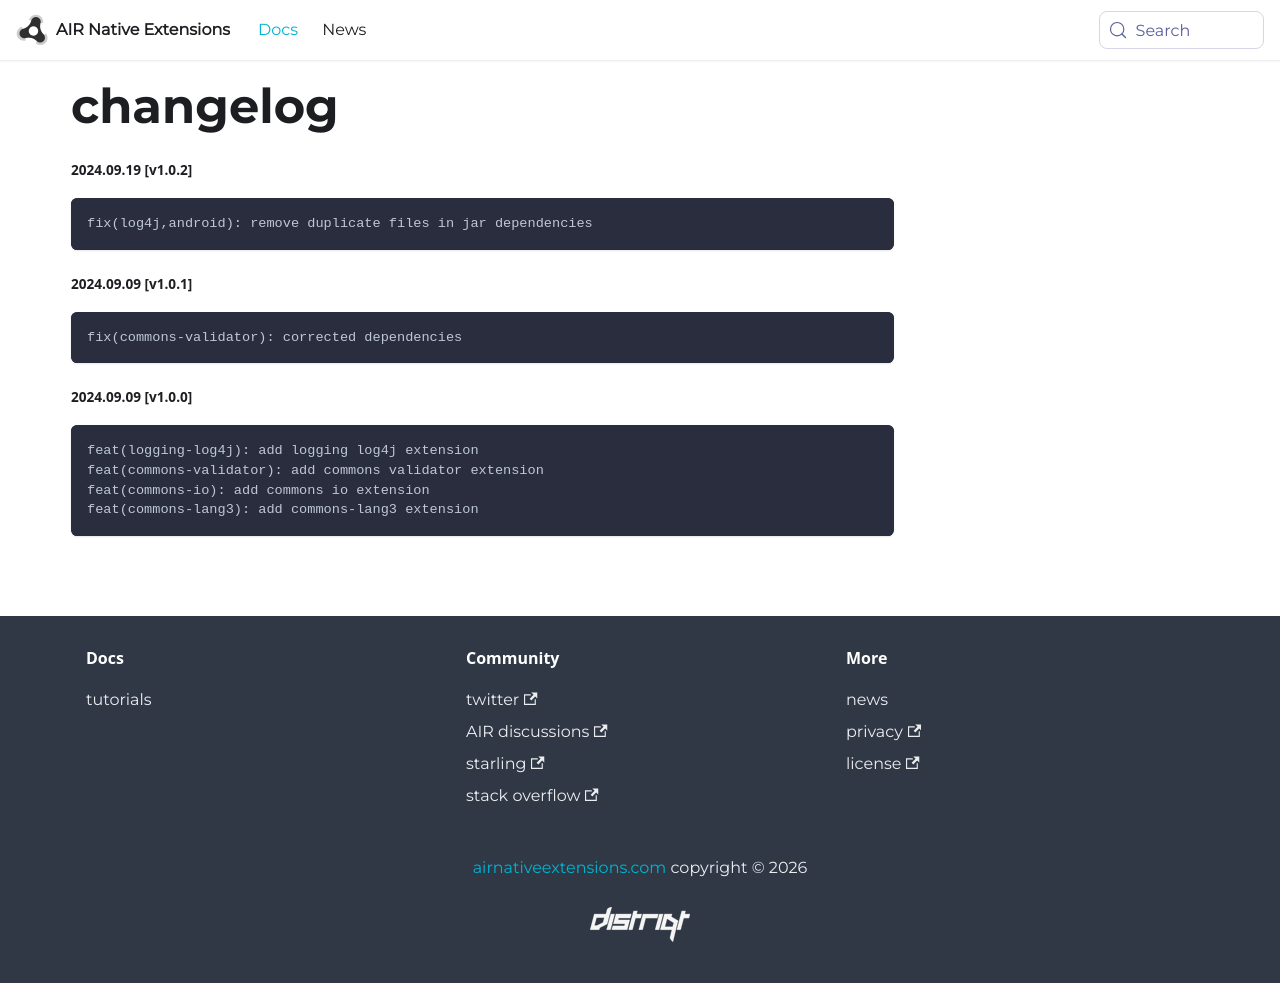

repository: airnativeextensions/nativeextensions-documentation · page: docs/apache/changelog/index.html · generator: docusaurus

###### 2024.09.19 [v1.0.2]

```
fix(log4j,android): remove duplicate files in jar dependencies
```

###### 2024.09.09 [v1.0.1]

```
fix(commons-validator): corrected dependencies
```

###### 2024.09.09 [v1.0.0]

```
feat(logging-log4j): add logging log4j extension
feat(commons-validator): add commons validator extension
feat(commons-io): add commons io extension
feat(commons-lang3): add commons-lang3 extension
```
